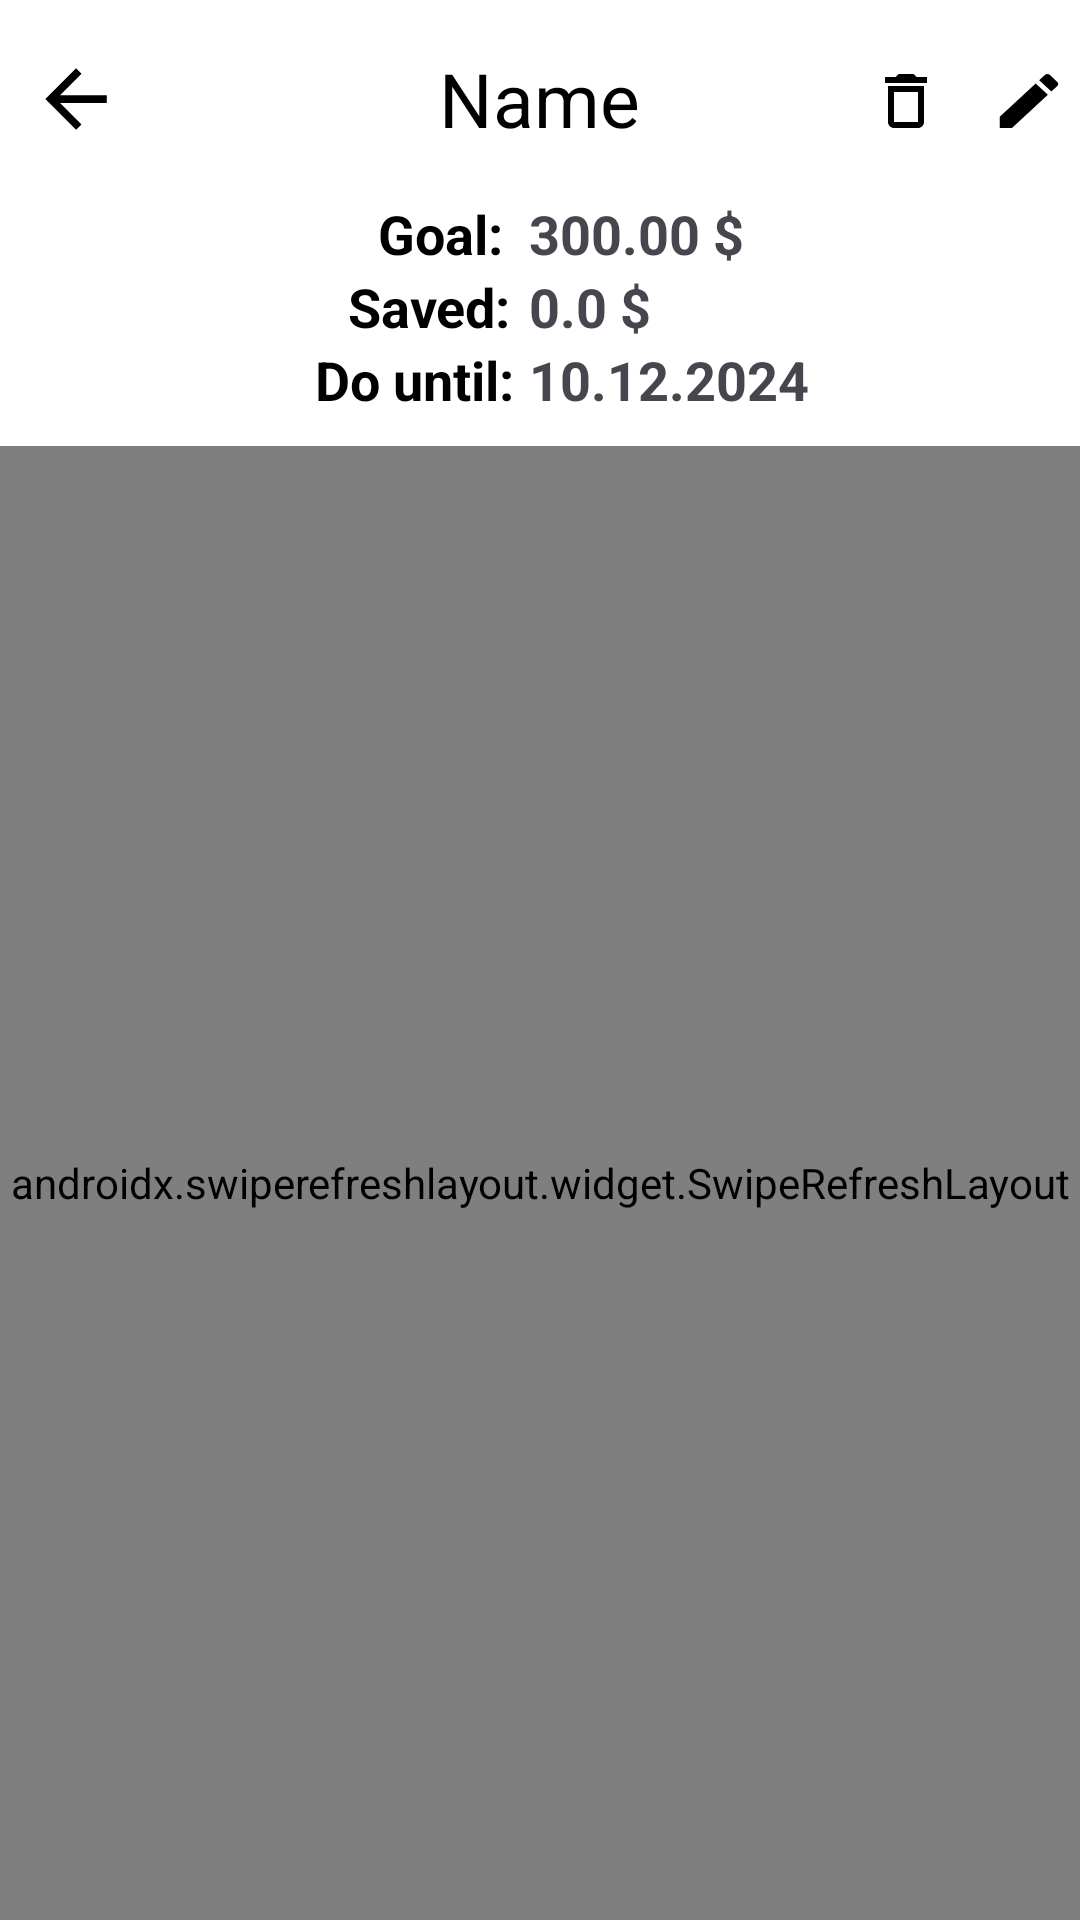

Reconstruct the res/layout file that produces this screen, plus the resources it refers to.
<!-- AndroidManifest.xml: application theme Theme.JournalApp -->
<!-- res/layout/fragment_goal_trans.xml -->
<?xml version="1.0" encoding="utf-8"?>
<FrameLayout xmlns:android="http://schemas.android.com/apk/res/android"
    xmlns:app="http://schemas.android.com/apk/res-auto"
    xmlns:tools="http://schemas.android.com/tools"
    android:layout_width="match_parent"
    android:layout_height="match_parent"
    tools:context=".fragments.GoalTransFragment"
    android:id="@+id/goal_trans_containter_fragment"
    android:clickable="true"
    android:background="@color/white">

    <RelativeLayout
        android:layout_width="match_parent"
        android:layout_height="match_parent">

        <TextView
            android:id="@+id/nameGoal"
            android:layout_width="wrap_content"
            android:layout_height="wrap_content"
            android:layout_centerHorizontal="true"
            android:layout_marginStart="16sp"
            android:layout_marginTop="16sp"
            android:layout_marginEnd="16sp"
            android:layout_marginBottom="16sp"
            android:background="@color/white"
            android:drawablePadding="12sp"
            android:text="@string/name"
            android:textColor="@color/black"
            android:textSize="25sp" />

        <ImageView
            android:id="@+id/editBtn"
            android:layout_width="wrap_content"
            android:layout_height="wrap_content"
            android:layout_alignBottom="@+id/nameGoal"
            android:layout_alignParentStart="true"
            android:layout_marginStart="330sp"
            app:srcCompat="@drawable/baseline_edit_26"
            android:clickable="true"
            />

        <ImageView
            android:id="@+id/arrowBackBtn"
            android:layout_width="wrap_content"
            android:layout_height="wrap_content"
            android:layout_alignBottom="@+id/nameGoal"
            android:layout_alignParentStart="true"
            android:layout_marginStart="10sp"
            app:srcCompat="@drawable/baseline_arrow_back_24"
            android:clickable="true"
            />

        <ImageView
            android:id="@+id/deleteBtn"
            android:layout_width="wrap_content"
            android:layout_height="wrap_content"
            android:layout_alignBottom="@id/editBtn"
            android:layout_alignParentStart="true"
            android:layout_marginStart="290sp"
            app:srcCompat="@drawable/baseline_delete_24"
            android:clickable="true"
            />


        <LinearLayout
            android:id="@+id/dataLayout"
            android:layout_gravity="center_horizontal"
            android:layout_width="wrap_content"
            android:layout_height="wrap_content"
            android:orientation="horizontal"
            android:layout_alignStart="@id/arrowBackBtn"
            android:layout_marginStart="90sp"
            android:layout_below="@+id/nameGoal">
            <LinearLayout
                android:layout_gravity="center_vertical"
                android:layout_width="wrap_content"
                android:layout_height="wrap_content"
                android:orientation="vertical">

                <TextView
                    android:layout_width="wrap_content"
                    android:layout_height="wrap_content"
                    android:layout_marginStart="26dp"
                    android:text="Goal:"
                    android:textColor="@color/black"
                    android:textSize="18sp"
                    android:textStyle="bold" />

                <TextView
                    android:layout_width="wrap_content"
                    android:layout_height="wrap_content"
                    android:layout_gravity="center_vertical"
                    android:layout_marginStart="16dp"
                    android:layout_weight="1"
                    android:text="Saved:"
                    android:textColor="@color/black"
                    android:textSize="18sp"
                    android:textStyle="bold" />
                <TextView
                    android:layout_width="wrap_content"
                    android:layout_height="wrap_content"
                    android:layout_gravity="center_vertical"
                    android:layout_marginStart="5dp"
                    android:layout_weight="1"
                    android:text="Do until:"
                    android:textColor="@color/black"
                    android:textSize="18sp"
                    android:textStyle="bold" />

            </LinearLayout>

            <LinearLayout
                android:layout_gravity="center_vertical"
                android:layout_width="wrap_content"
                android:layout_height="wrap_content"
                android:orientation="vertical">

                <TextView
                    android:id="@+id/goalAmountText"
                    android:layout_width="wrap_content"
                    android:layout_height="wrap_content"
                    android:layout_gravity="center_vertical"
                    android:layout_marginStart="5dp"
                    android:text="300.00 $"
                    android:textSize="18sp"
                    android:textStyle="bold" />
                <TextView
                    android:id="@+id/goalSavedAmountText"
                    android:layout_width="wrap_content"
                    android:layout_height="wrap_content"
                    android:layout_gravity="center_vertical"
                    android:layout_marginStart="5dp"
                    android:text="0.0 $"
                    android:textSize="18sp"
                    android:textStyle="bold" />

                <TextView
                    android:id="@+id/goalEndDateText"
                    android:layout_width="wrap_content"
                    android:layout_height="wrap_content"
                    android:layout_gravity="center_vertical"
                    android:layout_marginStart="5dp"
                    android:text="10.12.2024"
                    android:textSize="18sp"
                    android:textStyle="bold" />
            </LinearLayout>
        </LinearLayout>

























        <androidx.swiperefreshlayout.widget.SwipeRefreshLayout
            android:layout_below="@id/dataLayout"
            android:id="@+id/swipeRefreshLayoutGoal"
            android:layout_marginTop="10dp"
            android:layout_width="380dp"
            android:layout_height="500dp">

            <LinearLayout
                android:id="@+id/GoalTransContainer"
                android:layout_width="380dp"
                android:layout_height="450dp"
                android:layout_centerHorizontal="true"
                android:layout_below = "@id/addGoalButton"
                android:layout_marginTop="10dp"
                android:orientation="vertical" >

                <androidx.recyclerview.widget.RecyclerView
                    android:id="@+id/recyclerViewGoalTrans"
                    android:layout_width="wrap_content"
                    android:layout_height="match_parent"
                    android:layout_marginTop="10dp"
                    android:layout_marginBottom="10dp"
                    android:layout_marginLeft="10dp"
                    android:layout_marginRight="10dp"
                    android:layout_centerHorizontal="true"
                    android:orientation="vertical" />
            </LinearLayout>
        </androidx.swiperefreshlayout.widget.SwipeRefreshLayout>



    </RelativeLayout>
    <Button

        android:id="@+id/buttonAddGoalTransaction"
        android:layout_width="wrap_content"
        android:layout_height="wrap_content"
        android:layout_below="@id/GoalTransContainer"
        android:layout_marginTop="640dp"
        android:layout_marginLeft="140dp"
        android:background="@drawable/rectangle_round_color"
        android:clickable="true"
        android:drawablePadding="10sp"
        android:gravity="center"
        android:padding="8sp"
        android:text="@string/addSaving"
        android:textColor="#e0e0e0"
        android:textSize="16sp" />
    <TextView
        android:id="@+id/textAddGoalTransaction"
        android:layout_width="85dp"
        android:layout_height="wrap_content"
        android:layout_below="@id/GoalTransContainer"
        android:layout_marginTop="640dp"
        android:layout_marginLeft="140dp"
        android:background="@drawable/rectangle_round_color_green"
        android:drawablePadding="10sp"
        android:text="@string/reached"
        android:padding="8sp"
        android:textColor="#e0e0e0"
        android:textSize="16sp"
        android:gravity="center"
        android:clickable="true"
        android:visibility="invisible"
        />

</FrameLayout>
<!-- resources referenced by this layout -->
<resources>
  <color name="black">#FF000000</color>
  <color name="colorSecond">#670000</color>
  <color name="dkgreen">#006400</color>
      #006400
  <color name="white">#FFFFFFFF</color>
  <!-- drawable baseline_arrow_back_24 (drawable) -->
  <vector android:autoMirrored="true" android:height="32dp"
      android:tint="#000000" android:viewportHeight="25"
      android:viewportWidth="25" android:width="32dp" xmlns:android="http://schemas.android.com/apk/res/android">
      <path android:fillColor="@android:color/white" android:pathData="M20,11H7.83l5.59,-5.59L12,4l-8,8 8,8 1.41,-1.41L7.83,13H20v-2z"/>
  </vector>
  <!-- drawable baseline_delete_24 (drawable) -->
  <vector android:height="28dp" android:tint="#000000"
      android:viewportHeight="28" android:viewportWidth="28"
      android:width="28dp" xmlns:android="http://schemas.android.com/apk/res/android">
      <path android:fillColor="@android:color/white" android:pathData="M6,19c0,1.1 0.9,2 2,2h8c1.1,0 2,-0.9 2,-2L18,7L6,7v12zM8,9h8v10L8,19L8,9zM15.5,4l-1,-1h-5l-1,1L5,4v2h14L19,4z"/>
  </vector>
  <!-- drawable baseline_edit_26 (drawable) -->
  <vector android:height="28dp" android:tint="#000000"
      android:viewportHeight="28" android:viewportWidth="24"
      android:width="26dp" xmlns:android="http://schemas.android.com/apk/res/android">
      <path android:fillColor="@android:color/white" android:pathData="M3,17.25V21h3.75L17.81,9.94l-3.75,-3.75L3,17.25zM20.71,7.04c0.39,-0.39 0.39,-1.02 0,-1.41l-2.34,-2.34c-0.39,-0.39 -1.02,-0.39 -1.41,0l-1.83,1.83 3.75,3.75 1.83,-1.83z"/>
  </vector>
  <!-- drawable rectangle_round (drawable) -->
  <?xml version="1.0" encoding="utf-8"?>
  <layer-list xmlns:android="http://schemas.android.com/apk/res/android">
      <item>
          <shape android:shape="rectangle">
              <solid android:color="#d9d9d9" /> 
              <corners android:radius="30dp" /> 
          </shape>
      </item>
  </layer-list>
  <!-- drawable rectangle_round_color (drawable) -->
  <?xml version="1.0" encoding="utf-8"?>
  <layer-list xmlns:android="http://schemas.android.com/apk/res/android">
      <item>
          <shape android:shape="rectangle">
              <solid android:color="#82769a" /> 
              <corners android:radius="15dp" /> 
          </shape>
      </item>
  </layer-list>
  <!-- drawable rectangle_round_color_green (drawable) -->
  <?xml version="1.0" encoding="utf-8"?>
  <layer-list xmlns:android="http://schemas.android.com/apk/res/android">
      <item>
          <shape android:shape="rectangle">
              <solid android:color="#6b8e23" /> 
              <corners android:radius="15dp" /> 
          </shape>
      </item>
  </layer-list>
  <string name="addSaving">Add saving</string>
  <string name="deleteGoal">Delete goal</string>
  <string name="name">Name</string>
  <string name="reached">Reached!</string>
  <style name="Theme.JournalApp" parent="Base.Theme.JournalApp" />
  <style name="Base.Theme.JournalApp" parent="Theme.Material3.DayNight.NoActionBar">
          
          
      </style>
</resources>
